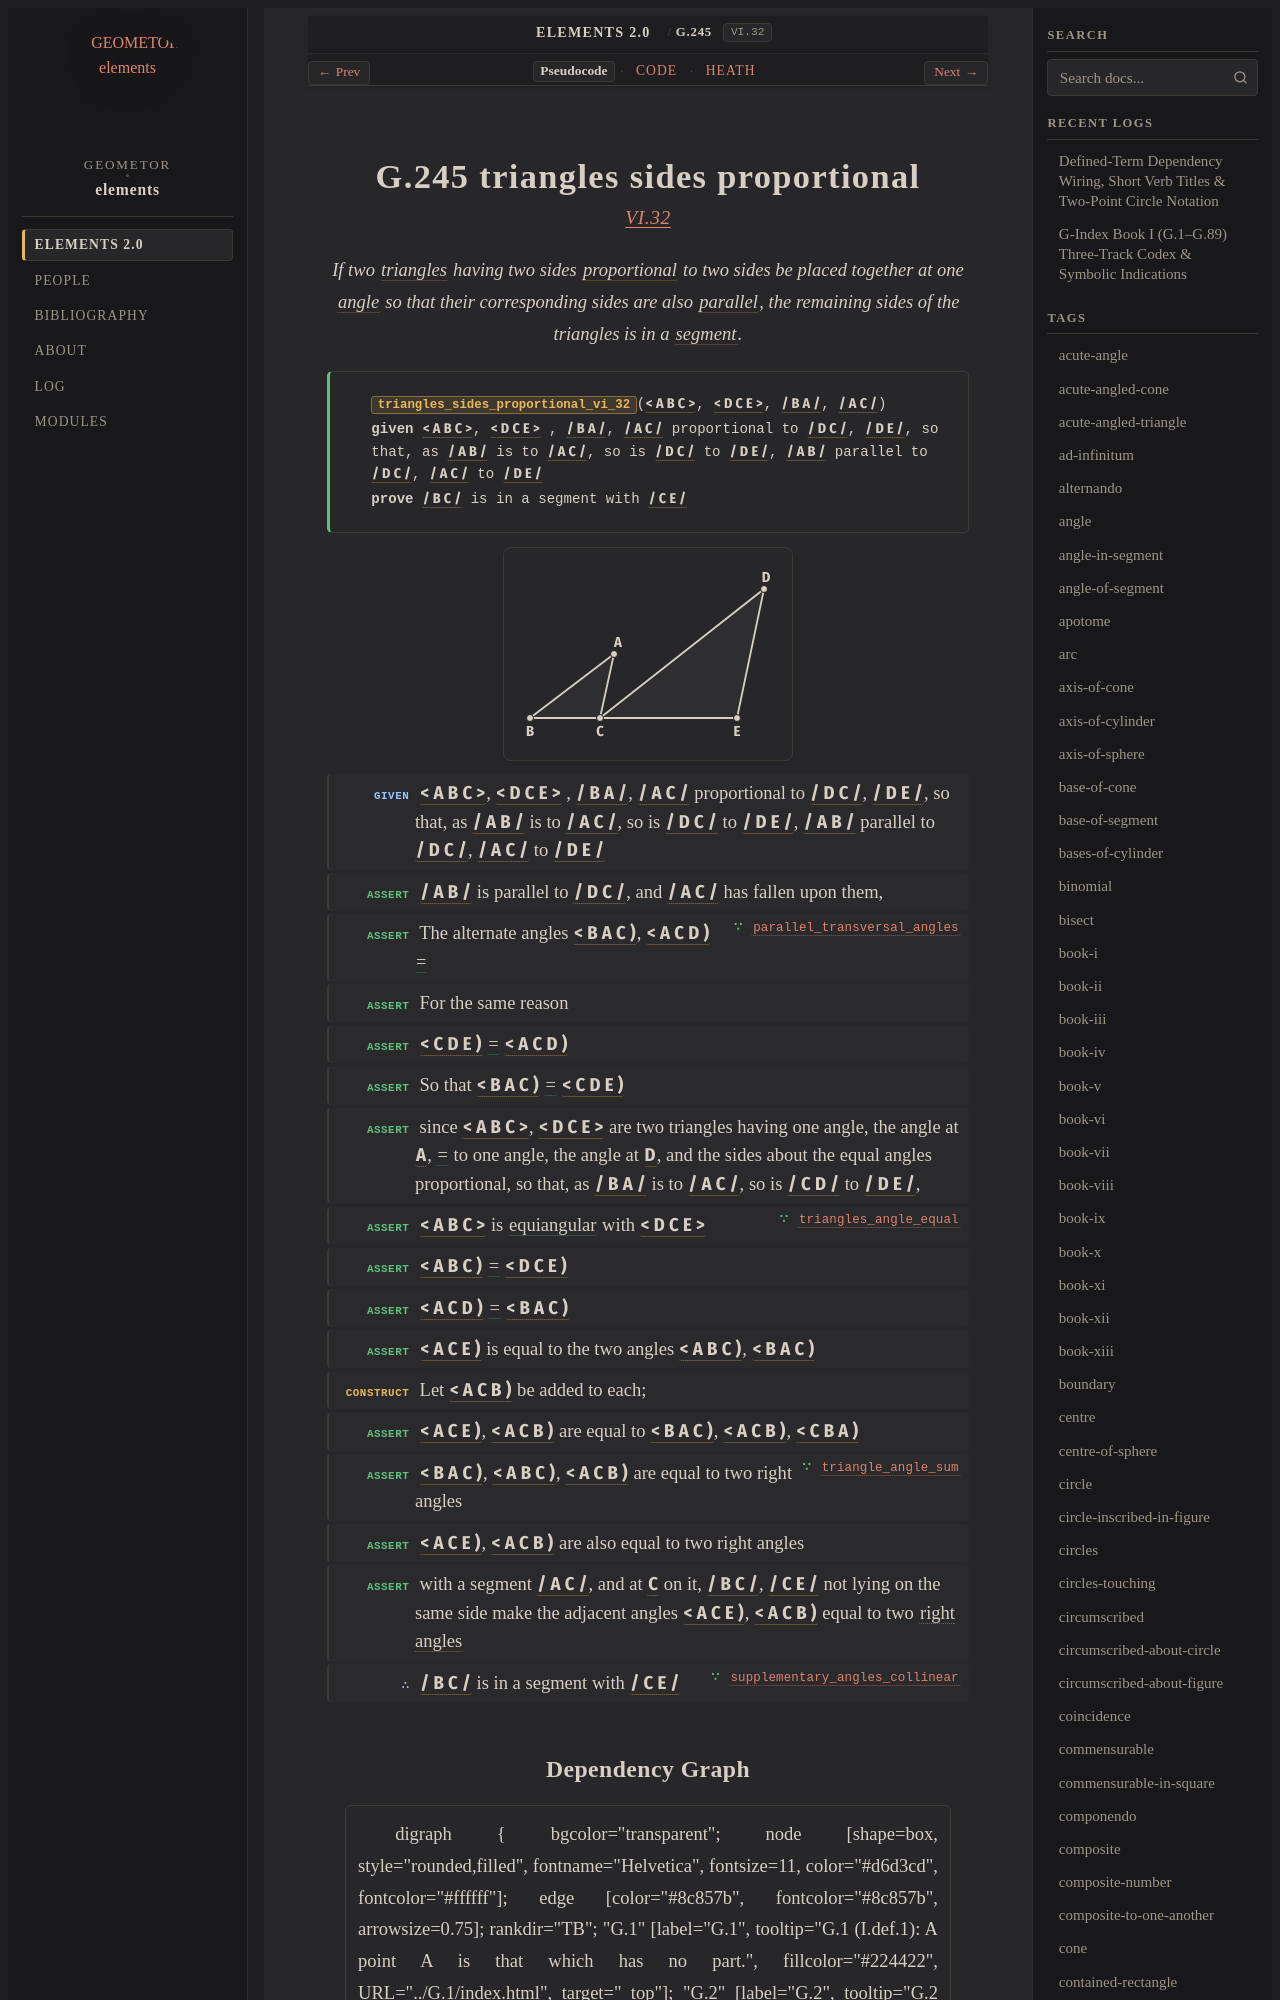

repository: geometor/elements · page: elements2/G.245/index.html · generator: sphinx

:order: 245
:number: 245
:canonical_id: G.245
:original_id: VI.32
:title: G.245 triangles sides proportional
:volume: II
:book: VI
:type: prop
:subtype: theorem
:categories: theorem, proof, plane-geometry, proportions, similar-figures
:category: theorem, proof, plane-geometry, proportions, similar-figures
:tags: book-vi, point, segment, angle, triangle, trilateral, proportional, plane-angle, parallel-straight-lines, straight-line, right-angle, parallel, proportion, plane, equality
:dependencies: G.4, G.12, G.22, G.33, G.39, G.52, G.56, G.59, G.180, G.215
:excerpt: If two triangles having two sides proportional to two sides be placed together at one angle so that their corresponding sides are also parallel, the remaining sides of the triangles is in a segment.

.. _G.245:
.. _VI.32:
